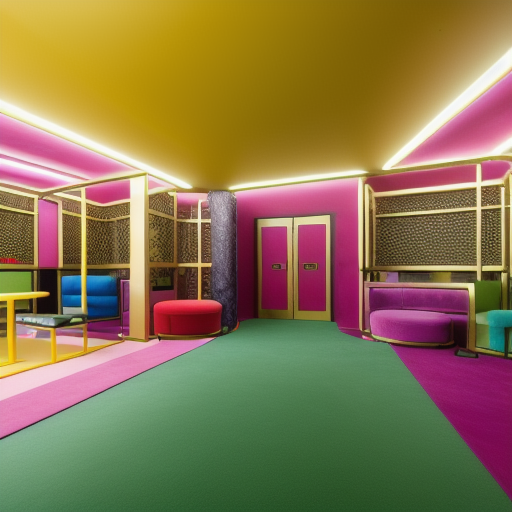
Generation parameters embedded in this image by AUTOMATIC1111 Stable Diffusion web UI or a fork of it (Forge, ...) (PNG 'parameters' text chunk):
(((workshop))), (((fifteen seats and tables))),  colorful furniture, recreational spaces, and tech-inspired elements like video game areas or nap pods, recycled materials, plants, natural ventilation, geometric patterns, bold colors, luxurious materials like velvet and brass, and ornate details, vibrant colors, bold patterns, iconic pop art prints, and unconventional furniture, creating an energetic and playful environment.
Steps: 20, Sampler: Euler a, CFG scale: 10, Seed: 3253884094, Size: 512x512, Model hash: 631eea1a0e, Model: xsarchitectural_v11, ControlNet 0 Enabled: True, ControlNet 0 Preprocessor: depth_leres++, ControlNet 0 Model: control_v11f1p_sd15_depth [cfd03158], ControlNet 0 Weight: 0.2, ControlNet 0 Starting Step: 0, ControlNet 0 Ending Step: 1, ControlNet 0 Resize Mode: Crop and Resize, ControlNet 0 Pixel Perfect: True, ControlNet 0 Control Mode: Balanced, ControlNet 0 Preprocessor Parameters: "(512, 0, 0)", ControlNet 1 Enabled: True, ControlNet 1 Preprocessor: seg_ofade20k, ControlNet 1 Model: control_v11p_sd15_seg [e1f51eb9], ControlNet 1 Weight: 0.2, ControlNet 1 Starting Step: 0, ControlNet 1 Ending Step: 1, ControlNet 1 Resize Mode: Crop and Resize, ControlNet 1 Pixel Perfect: True, ControlNet 1 Control Mode: Balanced, ControlNet 1 Preprocessor Parameters: "(512, 64, 64)"